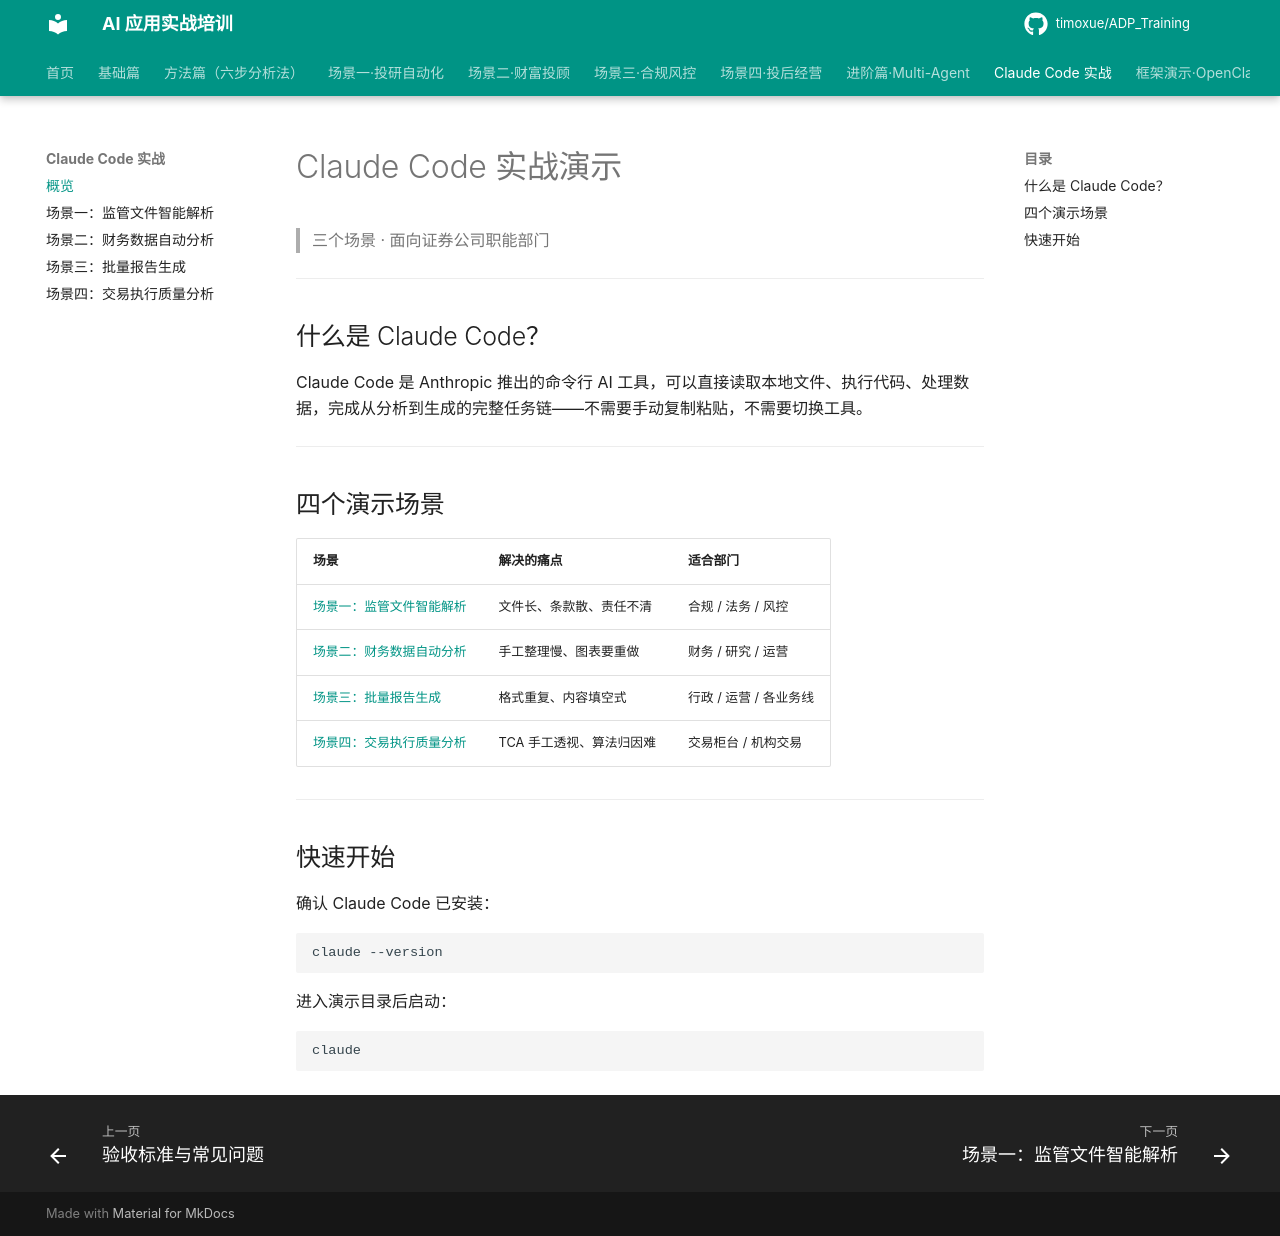

repository: timoxue/ADP_Training · page: 08-claude-code/index.html · generator: mkdocs

# Claude Code 实战演示

> 三个场景 · 面向证券公司职能部门

---

## 什么是 Claude Code？

Claude Code 是 Anthropic 推出的命令行 AI 工具，可以直接读取本地文件、执行代码、处理数据，完成从分析到生成的完整任务链——不需要手动复制粘贴，不需要切换工具。

---

## 四个演示场景

| 场景 | 解决的痛点 | 适合部门 |
|------|---------|---------|
| [场景一：监管文件智能解析](demo1-document-analysis.md) | 文件长、条款散、责任不清 | 合规 / 法务 / 风控 |
| [场景二：财务数据自动分析](demo2-data-processing.md) | 手工整理慢、图表要重做 | 财务 / 研究 / 运营 |
| [场景三：批量报告生成](demo3-batch-content.md) | 格式重复、内容填空式 | 行政 / 运营 / 各业务线 |
| [场景四：交易执行质量分析](demo4-trading-tca.md) | TCA 手工透视、算法归因难 | 交易柜台 / 机构交易 |

---

## 快速开始

确认 Claude Code 已安装：

```bash
claude --version
```

进入演示目录后启动：

```bash
claude
```
